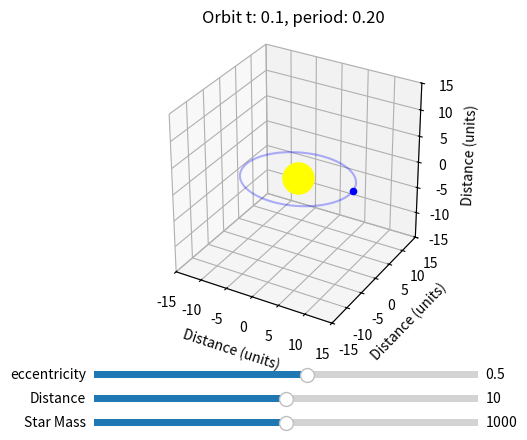

This figure's Python source:
import numpy as np
import matplotlib.pyplot as plt
from mpl_toolkits.mplot3d import Axes3D
from matplotlib.animation import FuncAnimation
from matplotlib.widgets import Slider

G = 1



class Planet():
    def __init__(self, mass_star, distance, eccentricity):

        self.d = distance
        self.e = eccentricity
        self.s_mass = mass_star

        self.t = 0
        self.theta = 0

        

    def update(self):
        self.t += 0.1
        self.theta += np.sqrt(G* self.s_mass / self.d**3)*0.1

    def reset(self):
        self.t = 0
        self.theta = 0
        

    def get_positions(self):
        return self.d*np.cos(self.theta), self.d*np.sqrt(1 - self.e**2)*np.sin(self.theta), 0

    def get_orbit(self):
        theta = np.linspace(0, 2 * np.pi, 100)
        x = self.d * np.cos(theta)
        y = self.d * np.sqrt(1 - self.e**2) * np.sin(theta)
        z = np.zeros_like(theta)
        return x, y, z

    




def plot_3d_orbit(max_t, mass_star, distance, eccentricity):
    global x_path, y_path, z_path, planet_scatter
    planet = Planet(mass_star, distance, eccentricity)

    fig = plt.figure()
    ax  = fig.add_subplot(projection='3d')
    
    ax.scatter(0, 0, 0, color="yellow", s=500)
    x, y, z = planet.get_positions()
    x_orbit, y_orbit, z_orbit = planet.get_orbit()

    planet_scatter = ax.scatter(x, y, z, color="blue")
    path_traveld, = ax.plot(x_orbit, y_orbit, z_orbit, color="blue", alpha=0.3)


    ax.set_xlim(-15, 15)
    ax.set_ylim(-15, 15)
    ax.set_zlim(-15, 15)
    ax.set_xlabel("Distance (units)")
    ax.set_ylabel("Distance (units)")
    ax.set_zlabel("Distance (units)")
    ax.set_title(f"Orbit t: {planet.t:.1f}, period: {(2 * np.pi * np.sqrt(planet.d**3) / (G*mass_star)):.2f}")
    ax.set_box_aspect([1,1,1])

    # Add the animation
    def update_animation(frame):
        global planet_scatter
        if planet.t >= max_t:
            planet.reset()
        else:
            planet.update()

        planet_scatter.remove()
        x, y, z = planet.get_positions()
        planet_scatter = ax.scatter(x, y, z, color="blue")

        ax.set_title(f"Orbit t: {planet.t:.1f}, period: {(2 * np.pi * np.sqrt(planet.d**3) / (G*planet.s_mass)):.2f}")
        return planet_scatter

    
    ani = FuncAnimation(fig, update_animation, frames=int(max_t/0.1))

    # Add the sliders
    plt.subplots_adjust(bottom=0.25)
    m_slider_ax = plt.axes([0.2, 0.05, 0.6, 0.03])
    m_slider = Slider(ax=m_slider_ax, valmin=500, valmax=1500, valinit=mass_star, label="Star Mass")
    d_slider_ax = plt.axes([0.2, 0.1, 0.6, 0.03])
    d_slider = Slider(ax=d_slider_ax, valmin=5, valmax=15, valinit=distance, label="Distance")
    e_slider_ax = plt.axes([0.2, 0.15, 0.6, 0.03])
    e_slider = Slider(ax=e_slider_ax, valmin=0, valmax=0.9, valinit=eccentricity, label="eccentricity")

    def update_slider(val):
        global planet_scatter
        planet.d = d_slider.val
        planet.e = e_slider.val
        planet.s_mass = m_slider.val
        planet.update()

        x_orbit, y_orbit, z_orbit = planet.get_orbit()
        path_traveld.set_data_3d(x_orbit, y_orbit, z_orbit)

        planet_scatter.remove()
        x, y, z = planet.get_positions()
        planet_scatter = ax.scatter(x, y, z, color="blue")

    d_slider.on_changed(update_slider)
    e_slider.on_changed(update_slider)
    m_slider.on_changed(update_slider)
    


    plt.show()



if __name__ == "__main__":
    plot_3d_orbit(20, 1000, 10, 0.5)
